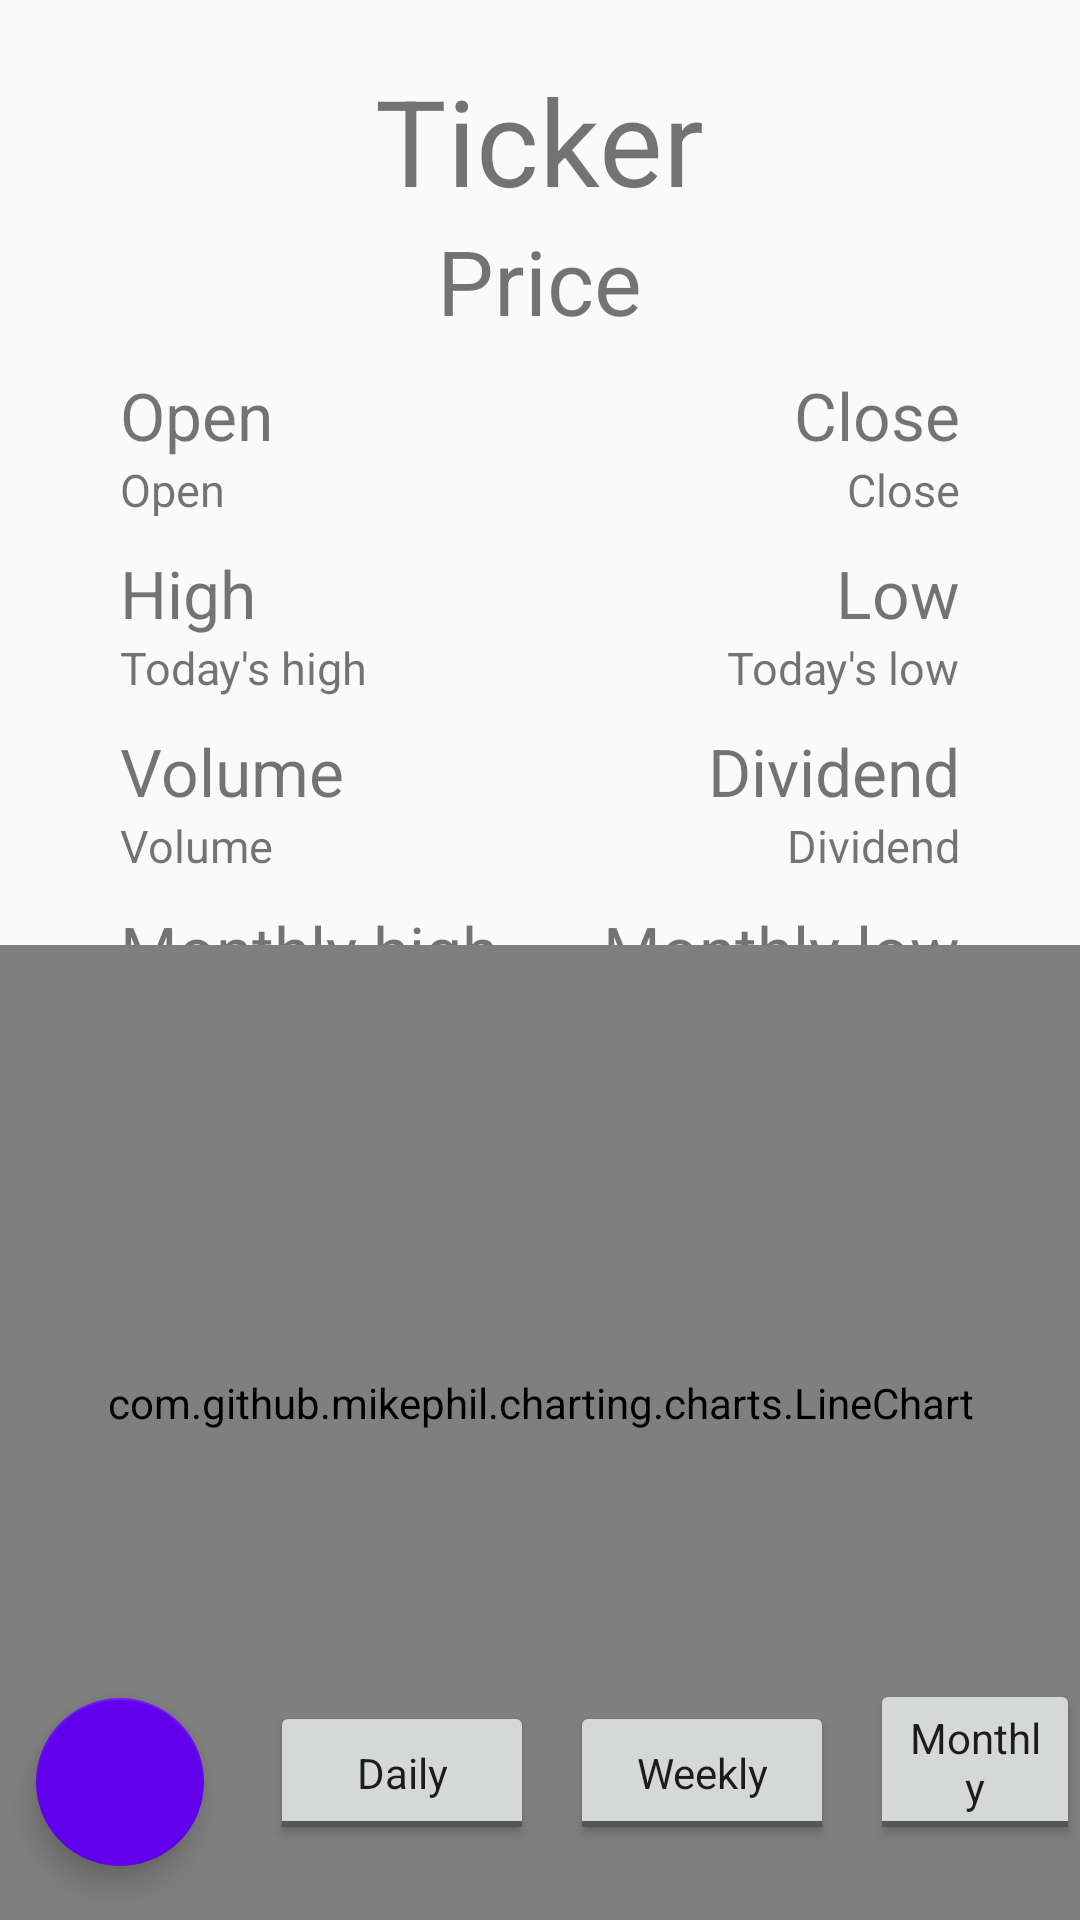

Layout XML and referenced resources for this Android screen:
<!-- AndroidManifest.xml: application theme AppTheme -->
<!-- res/layout/fragment_stockselect.xml -->
<?xml version="1.0" encoding="utf-8"?>
<RelativeLayout xmlns:android="http://schemas.android.com/apk/res/android"
    xmlns:tools="http://schemas.android.com/tools"
    android:layout_width="match_parent"
    android:layout_height="match_parent"
    xmlns:app="http://schemas.android.com/apk/res-auto">

    <TextView
        android:layout_width="wrap_content"
        android:layout_height="wrap_content"
        android:id="@+id/stockSelectTicker"
        android:textSize="40dp"
        android:text="Ticker"
        android:paddingTop="20dp"
        android:layout_centerHorizontal="true"/>

    <TextView
        android:layout_width="wrap_content"
        android:layout_height="wrap_content"
        android:id="@+id/stockSelectCurrentPrice"
        android:text="Price"
        android:textSize="30dp"
        android:layout_below="@+id/stockSelectTicker"
        android:layout_centerHorizontal="true"/>


    <TextView
        android:layout_width="wrap_content"
        android:layout_height="wrap_content"
        android:id="@+id/stockSelectOpen"
        android:layout_below="@+id/stockSelectCurrentPrice"
        android:layout_alignParentLeft="true"
        android:paddingLeft="40dp"
        android:paddingTop="10dp"
        android:textSize="22dp"
        android:text="Open"/>
    <TextView
        android:layout_width="wrap_content"
        android:layout_height="wrap_content"
        android:text="Open"
        android:paddingLeft="40dp"
        android:layout_below="@id/stockSelectOpen"
        android:textSize="15dp"/>



    <TextView
        android:layout_width="wrap_content"
        android:layout_height="wrap_content"
        android:id="@+id/stockSelectClose"
        android:layout_alignParentRight="true"
        android:paddingRight="40dp"
        android:paddingTop="10dp"
        android:layout_below="@+id/stockSelectCurrentPrice"
        android:text="Close"
        android:textSize="22dp"/>
    <TextView
        android:layout_width="wrap_content"
        android:layout_height="wrap_content"
        android:layout_below="@+id/stockSelectClose"
        android:layout_alignParentRight="true"
        android:paddingRight="40dp"
        android:text="Close"
        android:textSize="15dp" />



    <TextView
        android:layout_width="wrap_content"
        android:layout_height="wrap_content"
        android:id="@+id/stockSelectHigh"
        android:text="High"
        android:textSize="22dp"
        android:paddingLeft="40dp"
        android:layout_below="@id/stockSelectOpen"
        android:paddingTop="30dp"/>
    <TextView
        android:layout_width="wrap_content"
        android:layout_height="wrap_content"
        android:text="Today's high"
        android:textSize="15dp"
        android:layout_below="@id/stockSelectHigh"
        android:paddingLeft="40dp"/>



    <TextView
        android:layout_width="wrap_content"
        android:layout_height="wrap_content"
        android:id="@+id/stockSelectLow"
        android:text="Low"
        android:textSize="22dp"
        android:layout_alignParentRight="true"
        android:paddingRight="40dp"
        android:layout_below="@id/stockSelectClose"
        android:paddingTop="30dp"/>
    <TextView
        android:layout_width="wrap_content"
        android:layout_height="wrap_content"
        android:text="Today's low"
        android:textSize="15dp"
        android:layout_alignParentRight="true"
        android:paddingRight="40dp"
        android:layout_below="@id/stockSelectLow"/>



    <TextView
        android:layout_width="wrap_content"
        android:layout_height="wrap_content"
        android:id="@+id/stockSelectVolume"
        android:text="Volume"
        android:textSize="22dp"
        android:layout_below="@id/stockSelectHigh"
        android:paddingLeft="40dp"
        android:paddingTop="30dp"/>
    <TextView
        android:layout_width="wrap_content"
        android:layout_height="wrap_content"
        android:textSize="15dp"
        android:text="Volume"
        android:layout_below="@+id/stockSelectVolume"
        android:paddingLeft="40dp"/>



    <TextView
        android:layout_width="wrap_content"
        android:layout_height="wrap_content"
        android:id="@+id/stockSelectDividend"
        android:text="Dividend"
        android:textSize="22dp"
        android:layout_below="@id/stockSelectLow"
        android:layout_alignParentRight="true"
        android:paddingRight="40dp"
        android:paddingTop="30dp"/>
    <TextView
        android:layout_width="wrap_content"
        android:layout_height="wrap_content"
        android:text="Dividend"
        android:textSize="15dp"
        android:layout_alignParentRight="true"
        android:paddingRight="40dp"
        android:layout_below="@id/stockSelectDividend"/>



    <TextView
        android:layout_width="wrap_content"
        android:layout_height="wrap_content"
        android:id="@+id/stockSelectMonthlyHigh"
        android:text="Monthly high"
        android:textSize="22dp"
        android:layout_below="@id/stockSelectVolume"
        android:paddingLeft="40dp"
        android:paddingTop="30dp"/>
    <TextView
        android:layout_width="wrap_content"
        android:layout_height="wrap_content"
        android:textSize="15dp"
        android:text="Monthly high"
        android:layout_below="@+id/stockSelectMonthlyHigh"
        android:paddingLeft="40dp"/>



    <TextView
        android:layout_width="wrap_content"
        android:layout_height="wrap_content"
        android:id="@+id/stockSelectMonthlyLow"
        android:text="Monthly low"
        android:textSize="22dp"
        android:layout_below="@id/stockSelectDividend"
        android:layout_alignParentRight="true"
        android:paddingRight="40dp"
        android:paddingTop="30dp"/>
    <TextView
        android:layout_width="wrap_content"
        android:layout_height="wrap_content"
        android:text="Monthly low"
        android:textSize="15dp"
        android:layout_alignParentRight="true"
        android:paddingRight="40dp"
        android:layout_below="@id/stockSelectMonthlyLow"/>



    <com.github.mikephil.charting.charts.LineChart
        android:layout_height="325dp"
        android:layout_width="match_parent"
        android:layout_alignParentBottom="true"
        android:id="@+id/dailyStockChart"
        android:paddingBottom="20dp"
        />
    <com.github.mikephil.charting.charts.LineChart
        android:layout_height="325dp"
        android:layout_width="match_parent"
        android:layout_alignParentBottom="true"
        android:id="@+id/weeklyStockChart"
        android:paddingBottom="20dp"
        />
    <com.github.mikephil.charting.charts.LineChart
        android:layout_height="325dp"
        android:layout_width="match_parent"
        android:layout_alignParentBottom="true"
        android:id="@+id/monthlyStockChart"
        android:paddingBottom="20dp"
        />

    <android.support.design.widget.FloatingActionButton
        android:id="@+id/fab_add"
        android:layout_width="wrap_content"
        android:layout_height="wrap_content"
        android:layout_alignParentBottom="true"
        android:layout_marginEnd="44dp"
        android:clickable="true"
        android:src="@drawable/ic_add"
        app:backgroundTint="@color/colorPrimary"
        app:useCompatPadding="true" />

    <ToggleButton
        style="@style/ToggleButtonStyle"
        android:id="@+id/daily_button"
        android:layout_width="wrap_content"
        android:layout_height="wrap_content"
        android:layout_alignParentBottom="true"
        android:textOn="Daily"
        android:textOff="Daily"
        android:layout_marginLeft="90dp"
        android:layout_marginBottom="25dp" />

    <ToggleButton
        style="@style/ToggleButtonStyle"
        android:id="@+id/weekly_button"
        android:layout_width="wrap_content"
        android:layout_height="wrap_content"
        android:layout_alignParentBottom="true"
        android:textOn="Weekly"
        android:textOff="Weekly"
        android:layout_alignLeft="@+id/daily_button"
        android:layout_marginLeft="100dp"
        android:layout_marginBottom="25dp"/>

    <ToggleButton
        style="@style/ToggleButtonStyle"
        android:id="@+id/monthly_button"
        android:layout_width="wrap_content"
        android:layout_height="wrap_content"
        android:layout_alignParentBottom="true"
        android:textOn="Monthly"
        android:textOff="Monthly"
        android:layout_alignLeft="@+id/weekly_button"
        android:layout_marginLeft="100dp"
        android:layout_marginBottom="25dp"/>


</RelativeLayout>
<!-- resources referenced by this layout -->
<resources>
  <style name="ToggleButtonStyle" parent="Theme.AppCompat.Light.DarkActionBar">
          <item name="colorPrimary">@color/colorPrimary</item>
          <item name="colorPrimaryDark">@color/colorPrimaryDark</item>
          <item name="colorAccent">@color/colorPrimaryDark</item>
      </style>
  <style name="AppTheme" parent="Theme.AppCompat.Light.DarkActionBar">
          
          <item name="colorPrimary">@color/colorPrimary</item>
          <item name="colorPrimaryDark">@color/colorPrimaryDark</item>
          <item name="colorAccent">@color/colorAccent</item>
      </style>
  <!-- not gathered from this repository: default colours our renderer supplied (Android Studio template values) -->
  <color name="colorPrimary">#FF6200EE</color>
  <color name="colorPrimaryDark">#FF3700B3</color>
  <color name="colorAccent">#FF03DAC5</color>
</resources>
